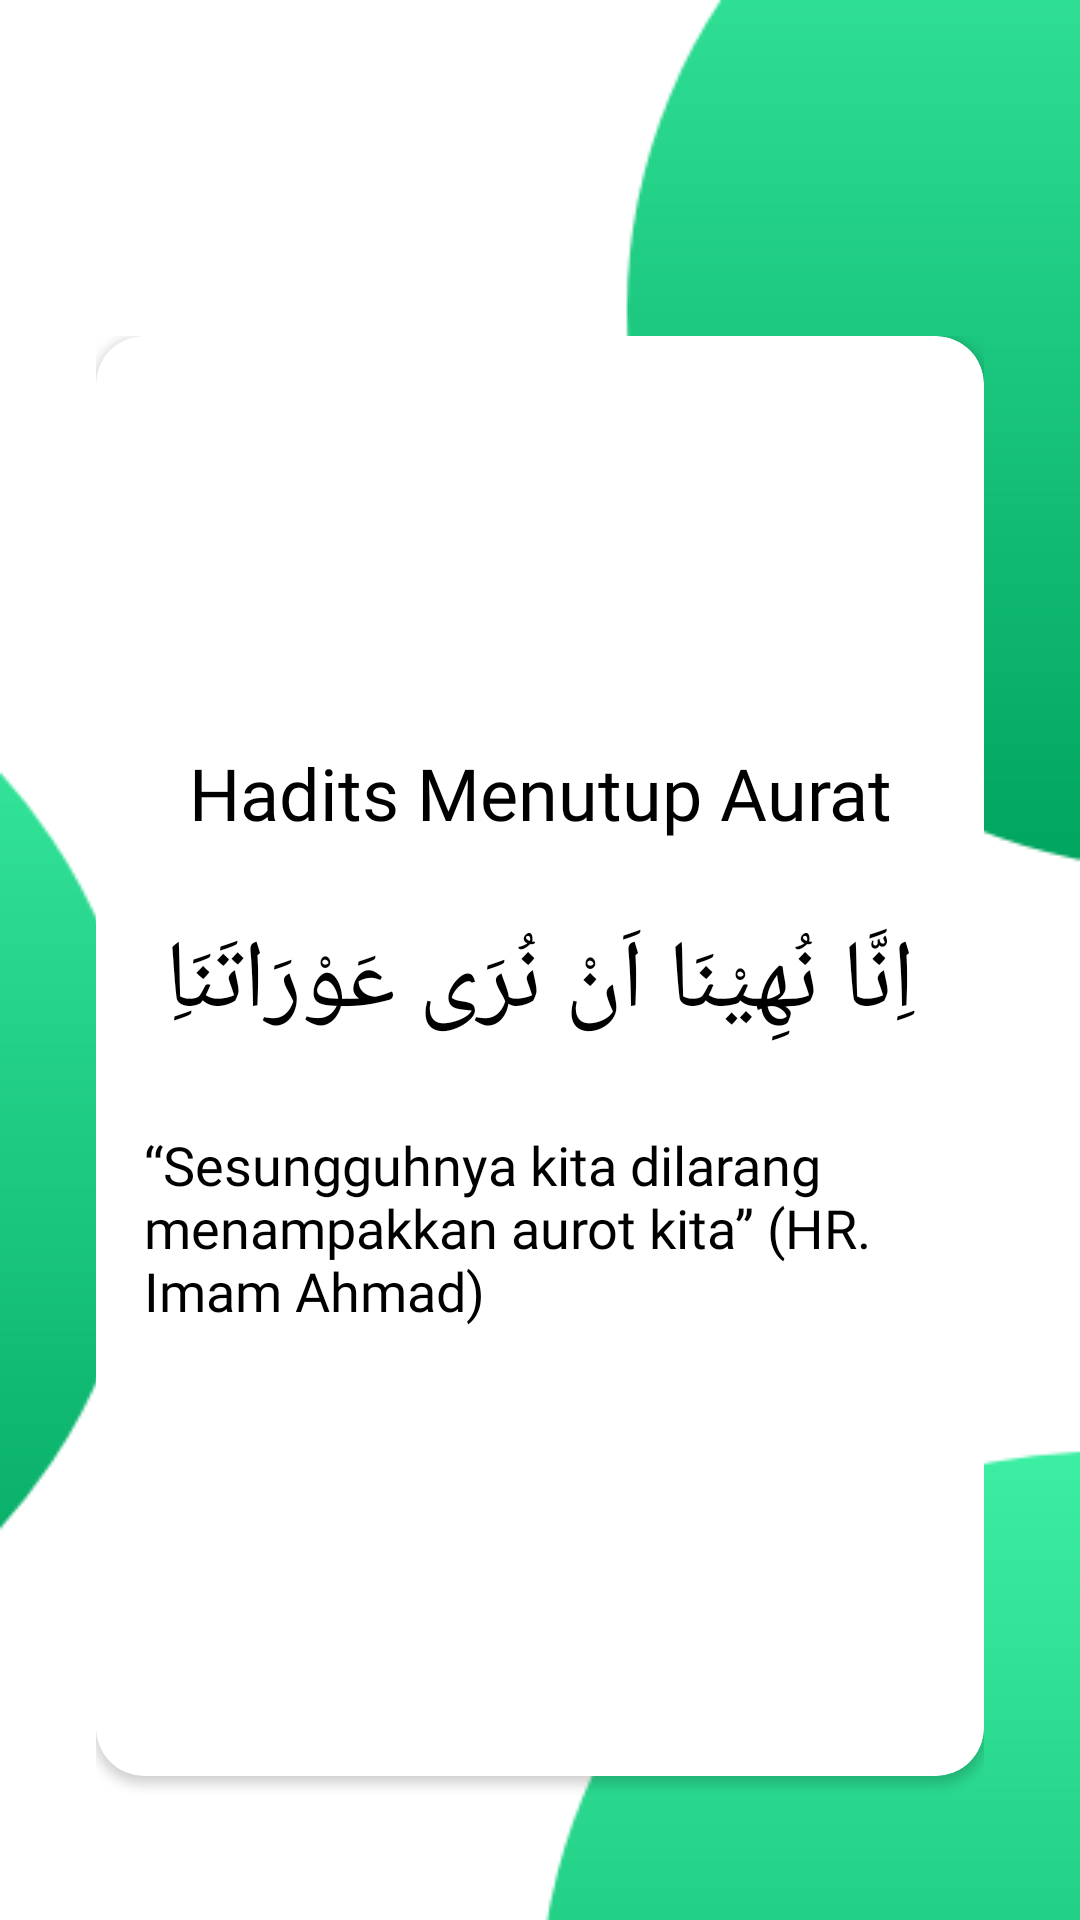

Layout XML and referenced resources for this Android screen:
<!-- AndroidManifest.xml: application theme AppTheme -->
<!-- res/layout/fragment_nine.xml -->
<RelativeLayout xmlns:android="http://schemas.android.com/apk/res/android"
    xmlns:tools="http://schemas.android.com/tools"
    android:layout_width="match_parent"
    android:layout_height="match_parent"
    xmlns:app="http://schemas.android.com/apk/res-auto"
    android:background="@drawable/beg"
    android:orientation="vertical"
    android:padding="16dp">

    <RelativeLayout
        android:layout_marginTop="80dp"
        android:layout_width="match_parent"
        android:layout_height="match_parent"
        android:orientation="vertical"
        android:padding="16dp">

        <android.support.v7.widget.CardView
            android:divider="@android:color/transparent"
            android:elevation="8dp"
            app:cardMaxElevation="8dp"
            app:cardCornerRadius="16dp"
            android:id="@+id/android_card_view_example"
            android:layout_width="match_parent"
            android:layout_height="480dp"
            tools:targetApi="lollipop">

            <RelativeLayout
                android:layout_width="match_parent"
                android:layout_height="wrap_content"
                android:padding="16dp"
                android:layout_alignLeft="@+id/android_card_view_example">

                <TextView
                    android:layout_centerInParent="true"
                    android:fontFamily="@font/open_sans"
                    android:textColor="@color/colorAccent2"
                    android:gravity="center_horizontal"
                    android:id="@+id/cardview_list_title"
                    android:layout_width="wrap_content"
                    android:layout_height="wrap_content"
                    android:layout_alignParentTop="true"
                    android:layout_marginTop="120dp"
                    android:paddingBottom="5dp"
                    android:text="Hadits Menutup Aurat"
                    android:textSize="24sp" />

                <TextView
                    android:fontFamily="@font/open_sans"
                    android:textSize="18sp"
                    android:layout_centerInParent="true"
                    android:id="@+id/hadits"
                    android:layout_width="wrap_content"
                    android:layout_height="wrap_content"
                    android:layout_below="@+id/hadits2"
                    android:layout_centerVertical="true"
                    android:layout_marginTop="27dp"
                    android:text="@string/Arti9"
                    android:textColor="@color/colorAccent2" />

                <TextView
                    android:layout_centerInParent="true"
                    android:id="@+id/hadits2"
                    android:layout_width="wrap_content"
                    android:layout_height="wrap_content"
                    android:layout_below="@+id/cardview_list_title"
                    android:layout_centerVertical="true"
                    android:layout_marginTop="20dp"
                    android:text="@string/Hadits9"
                    android:textColor="@color/colorAccent2"
                    android:textColorHighlight="@color/colorPrimaryDark"
                    android:textSize="32sp" />

            </RelativeLayout>
        </android.support.v7.widget.CardView>

    </RelativeLayout>
</RelativeLayout>
<!-- resources referenced by this layout -->
<resources>
  <color name="colorAccent2">#000000</color>
  <color name="colorPrimaryDark">#00574B</color>
  <!-- drawable beg: png bitmap (drawable, 14439 bytes) -->
  <string name="Arti9"> “Sesungguhnya kita dilarang menampakkan aurot kita” (HR. Imam Ahmad) </string>
  <string name="Hadits9">اِنَّا نُهِيْنَا اَنْ نُرَى عَوْرَاتَنَاِ</string>
  <style name="AppTheme" parent="Theme.AppCompat.Light.NoActionBar">
          
          <item name="colorPrimary">@color/colorPrimary</item>
          <item name="colorPrimaryDark">@color/colorPrimaryDark</item>
          <item name="colorAccent">@color/colorAccent</item>
      </style>
  <color name="colorPrimary">#008577</color>
  <color name="colorAccent">#D81B60</color>
</resources>
